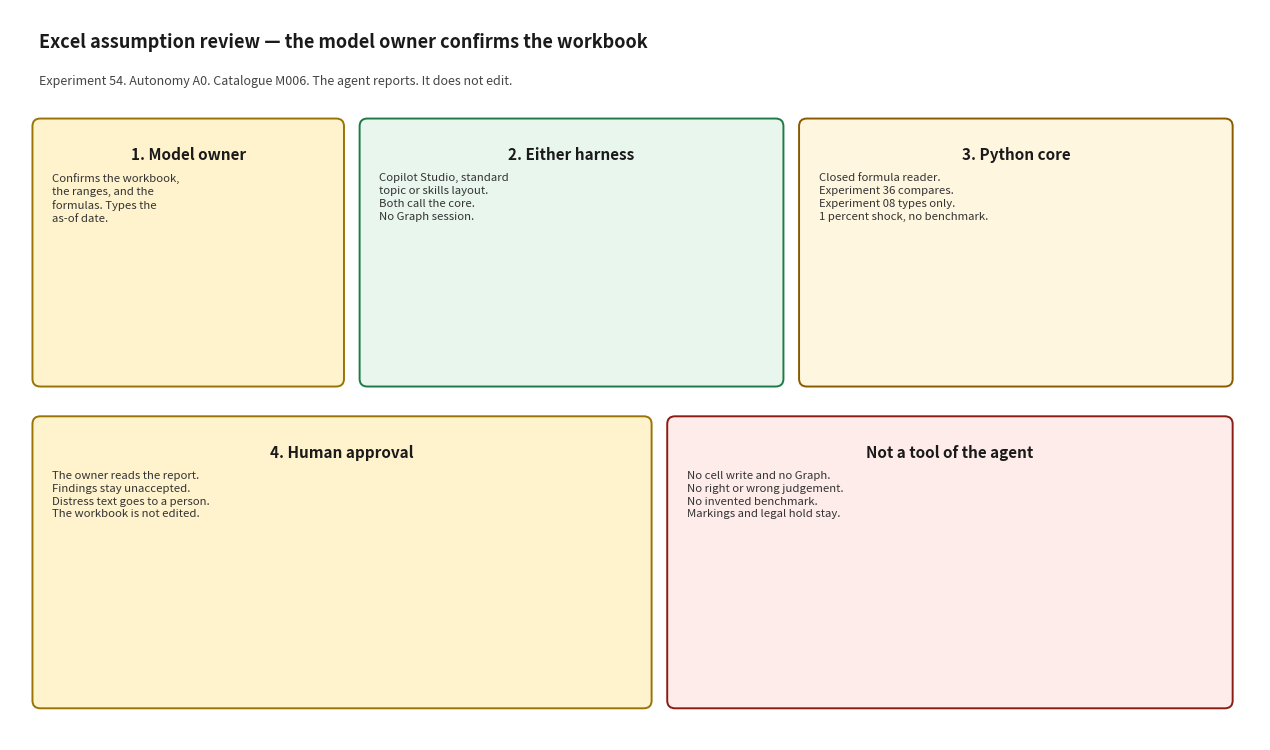

Write Python code to recreate this figure. (Note: this script raises an exception after producing the figure.)
#!/usr/bin/env python3
"""Render docs/architecture_diagram.png. Matplotlib is used only for this script."""

from pathlib import Path

import matplotlib.pyplot as plt
from matplotlib.patches import FancyBboxPatch


def box(ax, x, y, w, h, title, body, face, edge):
    patch = FancyBboxPatch(
        (x, y), w, h,
        boxstyle="round,pad=0.02,rounding_size=0.08",
        facecolor=face, edgecolor=edge, linewidth=1.4,
    )
    ax.add_patch(patch)
    ax.text(x + w / 2, y + h - 0.28, title, ha="center", va="top", fontsize=11, fontweight="bold", color="#1a1a1a")
    ax.text(x + 0.18, y + h - 0.55, body, ha="left", va="top", fontsize=8.2, color="#333333", linespacing=1.35)


def main() -> None:
    fig, ax = plt.subplots(figsize=(12.8, 7.6))
    ax.set_xlim(0, 12.8)
    ax.set_ylim(0, 7.6)
    ax.axis("off")
    fig.patch.set_facecolor("white")

    ax.text(
        0.3, 7.2,
        "Excel assumption review — the model owner confirms the workbook",
        fontsize=13, fontweight="bold", color="#1a1a1a",
    )
    ax.text(
        0.3, 6.82,
        "Experiment 54. Autonomy A0. Catalogue M006. The agent reports. It does not edit.",
        fontsize=9, color="#444444",
    )

    box(
        ax, 0.25, 3.7, 3.15, 2.75,
        "1. Model owner",
        "Confirms the workbook,\nthe ranges, and the\nformulas. Types the\nas-of date.",
        "#fff3cd", "#997404",
    )
    box(
        ax, 3.6, 3.7, 4.3, 2.75,
        "2. Either harness",
        "Copilot Studio, standard\ntopic or skills layout.\nBoth call the core.\nNo Graph session.",
        "#e8f6ee", "#1e7a46",
    )
    box(
        ax, 8.1, 3.7, 4.4, 2.75,
        "3. Python core",
        "Closed formula reader.\nExperiment 36 compares.\nExperiment 08 types only.\n1 percent shock, no benchmark.",
        "#fff6e0", "#8a5a00",
    )
    box(
        ax, 0.25, 0.35, 6.3, 3.0,
        "4. Human approval",
        "The owner reads the report.\nFindings stay unaccepted.\nDistress text goes to a person.\nThe workbook is not edited.",
        "#fff3cd", "#997404",
    )
    box(
        ax, 6.75, 0.35, 5.75, 3.0,
        "Not a tool of the agent",
        "No cell write and no Graph.\nNo right or wrong judgement.\nNo invented benchmark.\nMarkings and legal hold stay.",
        "#fdecea", "#8a1c13",
    )

    fig.tight_layout()
    out = Path(__file__).with_name("architecture_diagram.png")
    fig.savefig(out, dpi=140)
    print(out)


if __name__ == "__main__":
    main()
